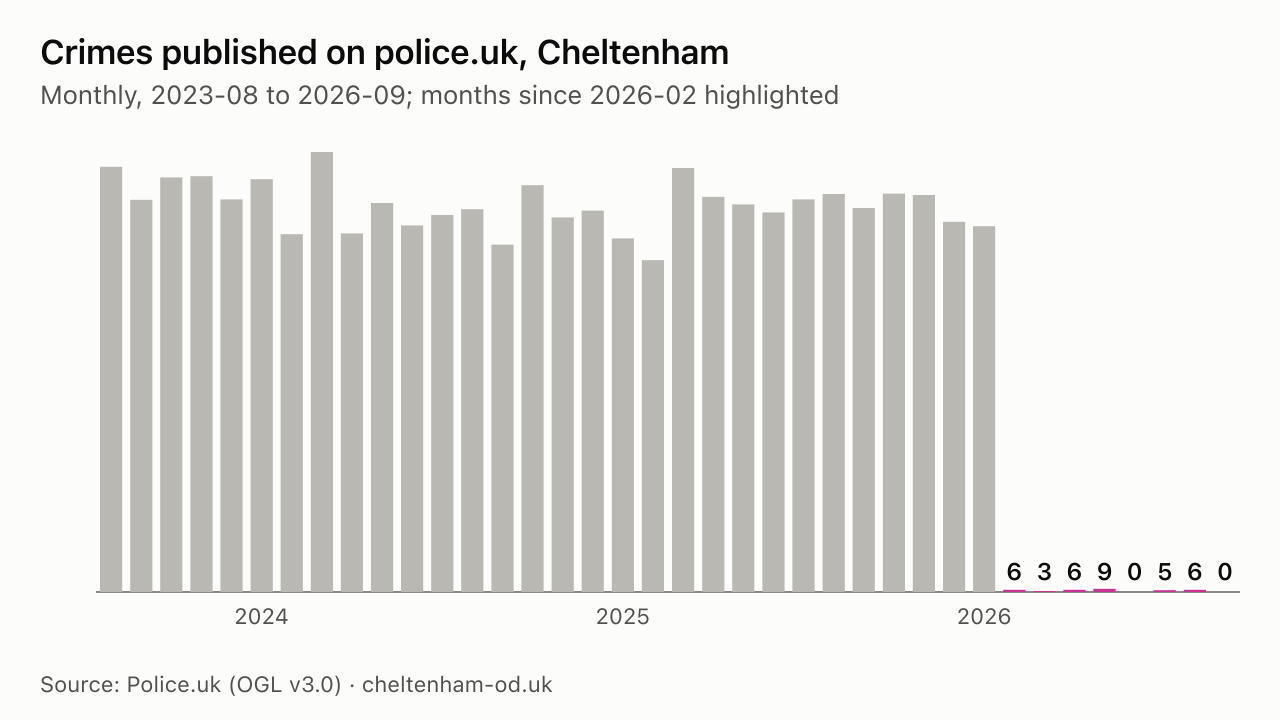

The table this chart was drawn from, first rows:
month, crimes_published
2023-08, 1175
2023-09, 1084
2023-10, 1146
2023-11, 1149
2023-12, 1085
2024-01, 1141
2024-02, 989
2024-03, 1216
2024-04, 991
2024-05, 1075
2024-06, 1013
2024-07, 1042
2024-08, 1058
2024-09, 960
2024-10, 1124
2024-11, 1035
2024-12, 1054
2025-01, 977
2025-02, 917
2025-03, 1172
2025-04, 1092
2025-05, 1071
2025-06, 1049
2025-07, 1085
2025-08, 1100
2025-09, 1061
2025-10, 1101
2025-11, 1097
2025-12, 1023
2026-01, 1011
2026-02, 6
2026-03, 3
2026-04, 6
2026-05, 9
2026-06, 0
2026-07, 5
2026-08, 6
2026-09, 0
